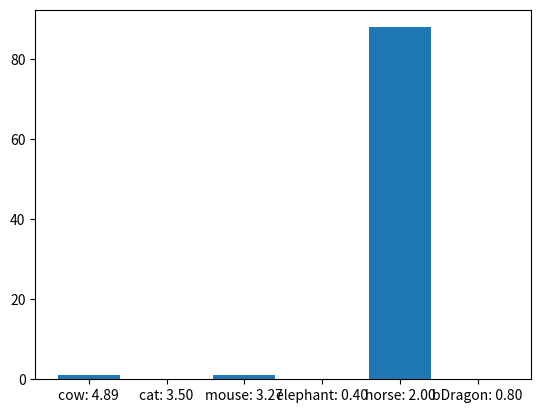

This chart was generated by the following Python code:
import math
import random
import numpy as np
import matplotlib.pyplot as plt

class Animal:
    ''' Creates an animal'''

    def __init__(self, name, survival_params, value_constant):
        '''
        name (str) = animal name
        weight (int or float) = animal's weight or cost
        value = (int or float) = animal's diversity value
        '''

        self.name = name
        self.survivial_params = survival_params # [0.5 (0-1), 2, 0.2 (starting survival probability, between 0-1)]
        self.value_constant = value_constant
        self.resources = 0

    def get_survival_rate(self, resources):
        survival_chance = (self.survivial_params[0]*math.sqrt(resources/self.survivial_params[1])+self.survivial_params[2])
        return survival_chance

    def get_value(self, resources):
        survival_chance = self.get_survival_rate(resources)
        if survival_chance >=1:
            survival_chance = 1
        #val = self.value_constant*(1+0.3*survival_chance)
        val = self.value_constant*survival_chance
        return val




def resource_allocation(animalList, resources):
    ''' Find optimal subset of animals to maximize the total value while remaining
     within the resources limit

    Args
    -----------
    animalList (list) = List of animal objects to evaluate
    resources (int or float) = Maximum resources any subset's resourcess can sum to

    Returns
    -----------
    animalsIncluded (list) = List of animal names included in optimal subset
    dp[resources][item] (float) = The maximized value achieved by optimal subset
    '''
    anm_count = len(animalList)
    dp = np.zeros((resources+1, anm_count))          #Matrix to hold subset values

    totalValue = 0
    for animal in animalList:
        totalValue += animal.get_value(0)


    for j in range(anm_count):
        dp[0][j] = totalValue

    where_dat_resource = 0

    for i in range(1,resources+1):
        a = animalList[0]
        dp[i][0] = dp[i-1][anm_count-1] + (a.get_value(a.resources+1)-a.get_value(a.resources))
            #Each potential 'remaining' resources
        for j in range(1, anm_count):
            a = animalList[j]               #Each animal option
            ## Take max of totalValue with/without resource for this animal
            dp[i][j] = max(dp[i][j-1], dp[i-1][anm_count-1] + (a.get_value(a.resources+1)-a.get_value(a.resources)))

            if dp[i][j] != dp[i][j-1]:
                where_dat_resource = j


        ## This keeps track of where the resource was assigned
        animalList[where_dat_resource].resources += 1


    res = []
    names = []
    for animal in animalList:
        names.append("%s: %.2f" % (animal.name, animal.get_value(animal.resources)))
        res.append(animal.resources)


    plt.bar(range(len(animalList)), res, tick_label = names)
    plt.show()

    return res


def test_optimality(animals, res, n):
    """ does several random simulations of which animals live and die
    animals = list of animals objects
    res = result list of money allocated
    n = number of random iterations
    """
    value = 0
    for i in range(len(animals)):
        a = animals[i]
        prob = a.get_survival_rate(res[i]) # find probability each animal will survive
        # print(prob)
        for j in range(n):
            animal_survives = random.random() < prob # find out if animal survivies (random)
            if animal_survives:
                #print(a.name)
                value += a.value_constant # add animal's value to total value
    return value/n

# Arbitrary animals
cow = Animal ('cow', [0.5, 20, 0.5], 8)
cat = Animal ('cat', [0.1, 10, 0.7], 5)
mouse = Animal ('mouse', [0.3, 20, 0.4], 7)
elephant = Animal ('elephant', [0.5, 30, 0.1], 4)
horse = Animal('horse', [1, 20, 0.3], 2)
beardedDragon = Animal('bDragon', [0.5, 10, 0.4], 2)

testList = [cow, cat, mouse, elephant, horse, beardedDragon]

print(test_optimality(testList, resource_allocation(testList,90), 2))
